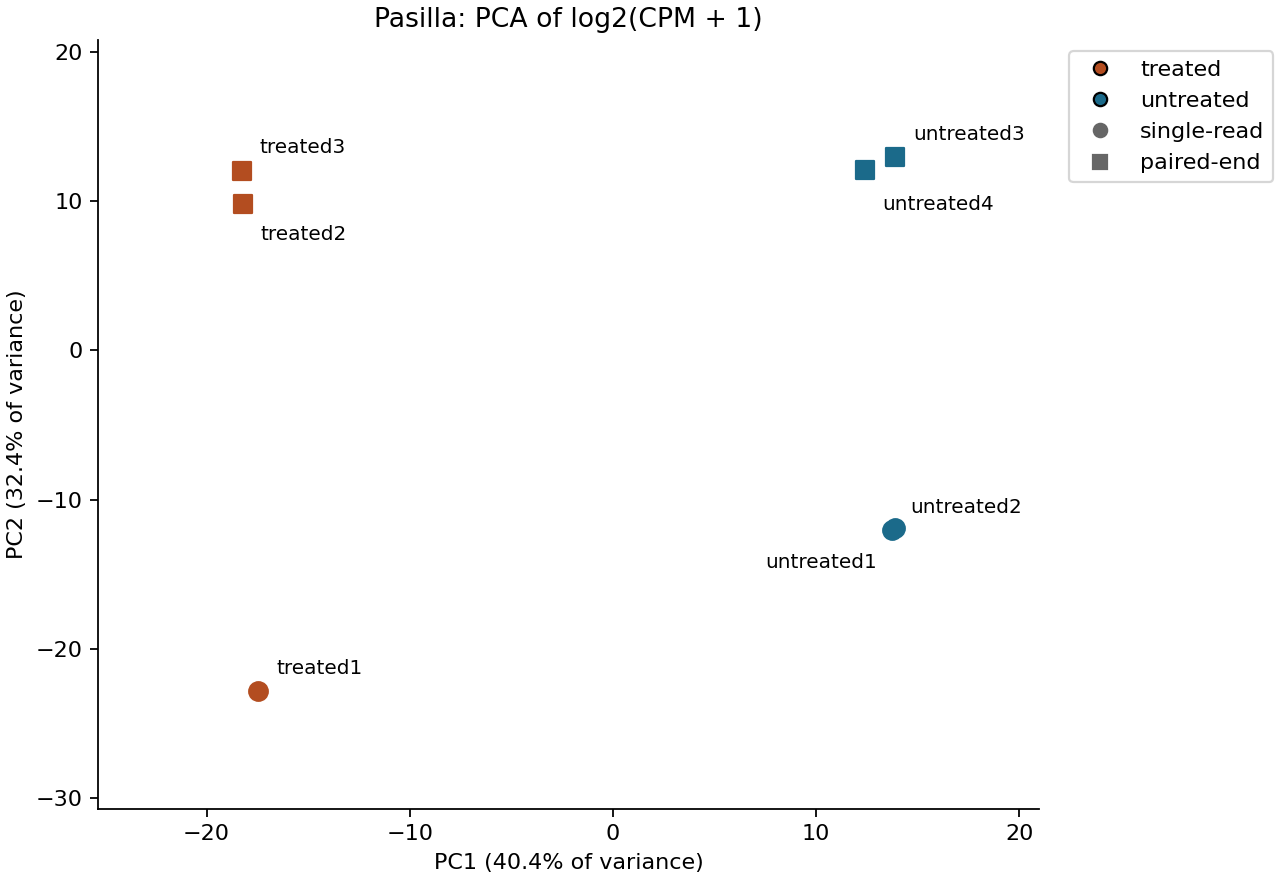

The file beside this chart, header and first rows:
sample, file, condition, type, PC1, PC2
untreated1, untreated1fb, untreated, single-read, 13.87, -11.89
untreated2, untreated2fb, untreated, single-read, 13.75, -12.06
untreated3, untreated3fb, untreated, paired-end, 13.9, 12.92
untreated4, untreated4fb, untreated, paired-end, 12.4, 12.08
treated1, treated1fb, treated, single-read, -17.46, -22.84
treated2, treated2fb, treated, paired-end, -18.21, 9.796
treated3, treated3fb, treated, paired-end, -18.26, 12
